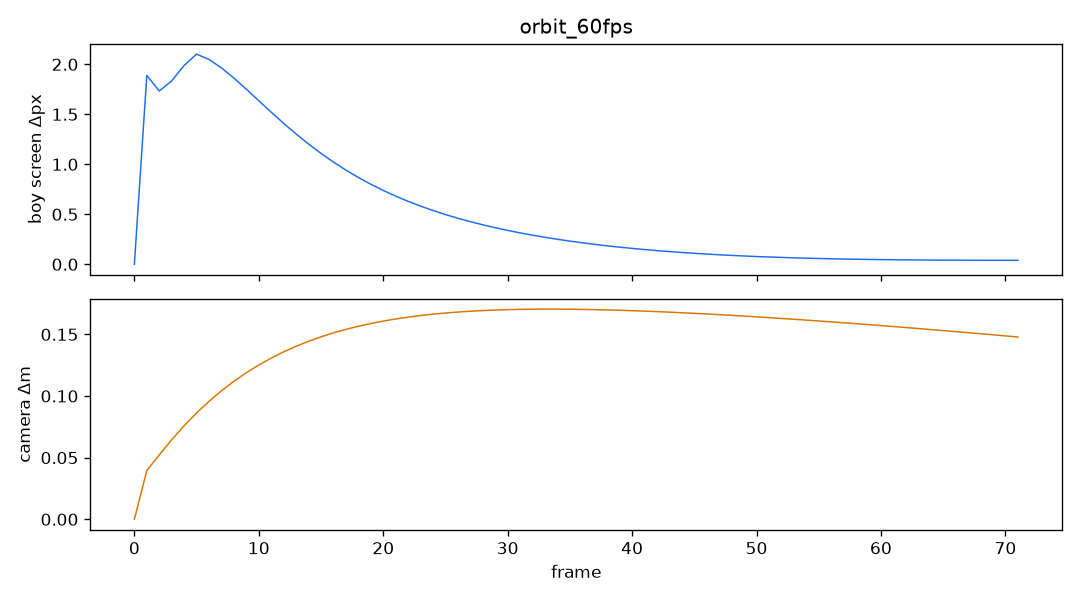

Values plotted in this chart, from the file beside it:
frame, dt, boy_sx, boy_sy, boy_ds, cam_x, cam_y, cam_z, cam_ds, yaw, pitch, dist
0, 0.01667, 360.2, 735.7, 0.0000, 1.583, 4.425, -10.24, 0.00000, -3.138, 0.2008, 5.28
1, 0.01667, 360.5, 737.6, 1.889, 1.551, 4.439, -10.22, 0.03954, -3.131, 0.2022, 5.28
2, 0.01667, 360.9, 739.3, 1.733, 1.505, 4.457, -10.2, 0.05218, -3.122, 0.2043, 5.28
3, 0.01667, 361.4, 741, 1.835, 1.447, 4.477, -10.18, 0.06455, -3.111, 0.2069, 5.28
4, 0.01667, 361.9, 743, 1.988, 1.377, 4.499, -10.17, 0.07591, -3.098, 0.2101, 5.28
5, 0.01667, 362.4, 745, 2.102, 1.296, 4.523, -10.15, 0.08627, -3.082, 0.2137, 5.28
6, 0.01667, 362.8, 747, 2.048, 1.207, 4.549, -10.12, 0.09569, -3.064, 0.2177, 5.28
7, 0.01667, 363.1, 749, 1.964, 1.109, 4.577, -10.1, 0.1042, -3.045, 0.2221, 5.28
8, 0.01667, 363.4, 750.8, 1.862, 1.004, 4.605, -10.08, 0.1119, -3.025, 0.2269, 5.28
9, 0.01667, 363.7, 752.5, 1.751, 0.8922, 4.635, -10.05, 0.1189, -3.002, 0.2319, 5.28
10, 0.01667, 363.9, 754.1, 1.635, 0.7751, 4.666, -10.02, 0.1252, -2.979, 0.2373, 5.28
11, 0.01667, 364.1, 755.7, 1.521, 0.6532, 4.698, -9.98, 0.1308, -2.955, 0.2428, 5.28
12, 0.01667, 364.2, 757.1, 1.409, 0.5273, 4.731, -9.941, 0.1358, -2.929, 0.2487, 5.28
13, 0.01667, 364.3, 758.4, 1.303, 0.3980, 4.765, -9.899, 0.1404, -2.903, 0.2547, 5.28
14, 0.01667, 364.3, 759.6, 1.203, 0.2660, 4.799, -9.851, 0.1444, -2.876, 0.2609, 5.28
15, 0.01667, 364.3, 760.7, 1.109, 0.1318, 4.834, -9.799, 0.148, -2.848, 0.2673, 5.28
16, 0.01667, 364.3, 761.7, 1.022, -0.0038, 4.869, -9.742, 0.1512, -2.82, 0.2738, 5.28
17, 0.01667, 364.2, 762.6, 0.9419, -0.1404, 4.905, -9.681, 0.1541, -2.791, 0.2805, 5.28
18, 0.01667, 364.1, 763.5, 0.8682, -0.2775, 4.941, -9.614, 0.1566, -2.761, 0.2873, 5.28
19, 0.01667, 364, 764.3, 0.8005, -0.4145, 4.978, -9.543, 0.1588, -2.731, 0.2942, 5.28
20, 0.01667, 363.9, 765, 0.7384, -0.5510, 5.014, -9.466, 0.1608, -2.7, 0.3012, 5.28
21, 0.01667, 363.7, 765.7, 0.6814, -0.6865, 5.051, -9.385, 0.1625, -2.669, 0.3084, 5.28
22, 0.01667, 363.6, 766.3, 0.6294, -0.8207, 5.089, -9.298, 0.164, -2.637, 0.3156, 5.28
23, 0.01667, 363.4, 766.9, 0.5815, -0.9530, 5.126, -9.207, 0.1653, -2.606, 0.3228, 5.28
24, 0.01667, 363.3, 767.4, 0.5379, -1.083, 5.164, -9.11, 0.1664, -2.573, 0.3302, 5.28
25, 0.01667, 363.1, 767.8, 0.4972, -1.211, 5.202, -9.009, 0.1673, -2.541, 0.3376, 5.28
26, 0.01667, 362.9, 768.3, 0.4602, -1.336, 5.24, -8.902, 0.1681, -2.508, 0.3450, 5.28
27, 0.01667, 362.8, 768.7, 0.4260, -1.457, 5.278, -8.792, 0.1688, -2.476, 0.3526, 5.28
28, 0.01667, 362.6, 769, 0.3948, -1.575, 5.316, -8.677, 0.1693, -2.442, 0.3601, 5.28
29, 0.01667, 362.5, 769.4, 0.3656, -1.69, 5.354, -8.557, 0.1697, -2.409, 0.3677, 5.28
30, 0.01667, 362.3, 769.7, 0.3388, -1.8, 5.392, -8.434, 0.1701, -2.376, 0.3754, 5.28
31, 0.01667, 362.2, 769.9, 0.3138, -1.906, 5.43, -8.306, 0.1703, -2.342, 0.3830, 5.28
32, 0.01667, 362, 770.2, 0.2912, -2.008, 5.468, -8.175, 0.1704, -2.309, 0.3907, 5.28
33, 0.01667, 361.9, 770.4, 0.2696, -2.105, 5.506, -8.04, 0.1705, -2.275, 0.3985, 5.28
34, 0.01667, 361.8, 770.6, 0.2499, -2.197, 5.544, -7.902, 0.1705, -2.241, 0.4062, 5.28
35, 0.01667, 361.6, 770.8, 0.2317, -2.284, 5.582, -7.76, 0.1704, -2.207, 0.4140, 5.28
36, 0.01667, 361.5, 771, 0.2149, -2.366, 5.62, -7.616, 0.1703, -2.173, 0.4218, 5.28
37, 0.01667, 361.4, 771.2, 0.1991, -2.443, 5.658, -7.469, 0.1701, -2.139, 0.4296, 5.28
38, 0.01667, 361.3, 771.3, 0.1844, -2.514, 5.696, -7.319, 0.1698, -2.104, 0.4375, 5.28
39, 0.01667, 361.2, 771.5, 0.1712, -2.579, 5.734, -7.167, 0.1696, -2.07, 0.4453, 5.28
40, 0.01667, 361.1, 771.6, 0.1587, -2.639, 5.771, -7.014, 0.1692, -2.035, 0.4532, 5.28
41, 0.01667, 361, 771.7, 0.1475, -2.693, 5.809, -6.858, 0.1689, -2.001, 0.4611, 5.28
42, 0.01667, 360.9, 771.8, 0.1365, -2.742, 5.846, -6.701, 0.1685, -1.966, 0.4690, 5.28
43, 0.01667, 360.9, 771.9, 0.1269, -2.784, 5.883, -6.543, 0.168, -1.932, 0.4769, 5.28
44, 0.01667, 360.8, 772, 0.1179, -2.82, 5.92, -6.384, 0.1676, -1.897, 0.4848, 5.28
45, 0.01667, 360.7, 772.1, 0.1097, -2.851, 5.957, -6.223, 0.1671, -1.863, 0.4927, 5.28
46, 0.01667, 360.7, 772.2, 0.1020, -2.875, 5.994, -6.063, 0.1665, -1.828, 0.5006, 5.28
47, 0.01667, 360.6, 772.3, 0.0951, -2.894, 6.031, -5.902, 0.166, -1.793, 0.5086, 5.28
48, 0.01667, 360.5, 772.3, 0.0887, -2.906, 6.068, -5.741, 0.1654, -1.758, 0.5165, 5.28
49, 0.01667, 360.5, 772.4, 0.0828, -2.913, 6.104, -5.581, 0.1648, -1.724, 0.5244, 5.28
50, 0.01667, 360.4, 772.5, 0.0773, -2.913, 6.141, -5.421, 0.1642, -1.689, 0.5324, 5.28
51, 0.01667, 360.4, 772.5, 0.0729, -2.908, 6.177, -5.261, 0.1636, -1.654, 0.5404, 5.28
52, 0.01667, 360.4, 772.6, 0.0685, -2.896, 6.213, -5.103, 0.1629, -1.619, 0.5483, 5.28
53, 0.01667, 360.3, 772.6, 0.0643, -2.879, 6.249, -4.945, 0.1623, -1.584, 0.5563, 5.28
54, 0.01667, 360.3, 772.7, 0.0608, -2.856, 6.284, -4.79, 0.1616, -1.55, 0.5642, 5.28
55, 0.01667, 360.3, 772.7, 0.0577, -2.827, 6.32, -4.635, 0.1609, -1.515, 0.5722, 5.28
56, 0.01667, 360.2, 772.8, 0.0550, -2.793, 6.355, -4.483, 0.1601, -1.48, 0.5802, 5.28
57, 0.01667, 360.2, 772.8, 0.0526, -2.753, 6.39, -4.332, 0.1594, -1.445, 0.5882, 5.28
58, 0.01667, 360.2, 772.9, 0.0502, -2.708, 6.425, -4.184, 0.1587, -1.41, 0.5961, 5.28
59, 0.01667, 360.2, 772.9, 0.0483, -2.658, 6.46, -4.039, 0.1579, -1.375, 0.6041, 5.28
... 12 more rows
